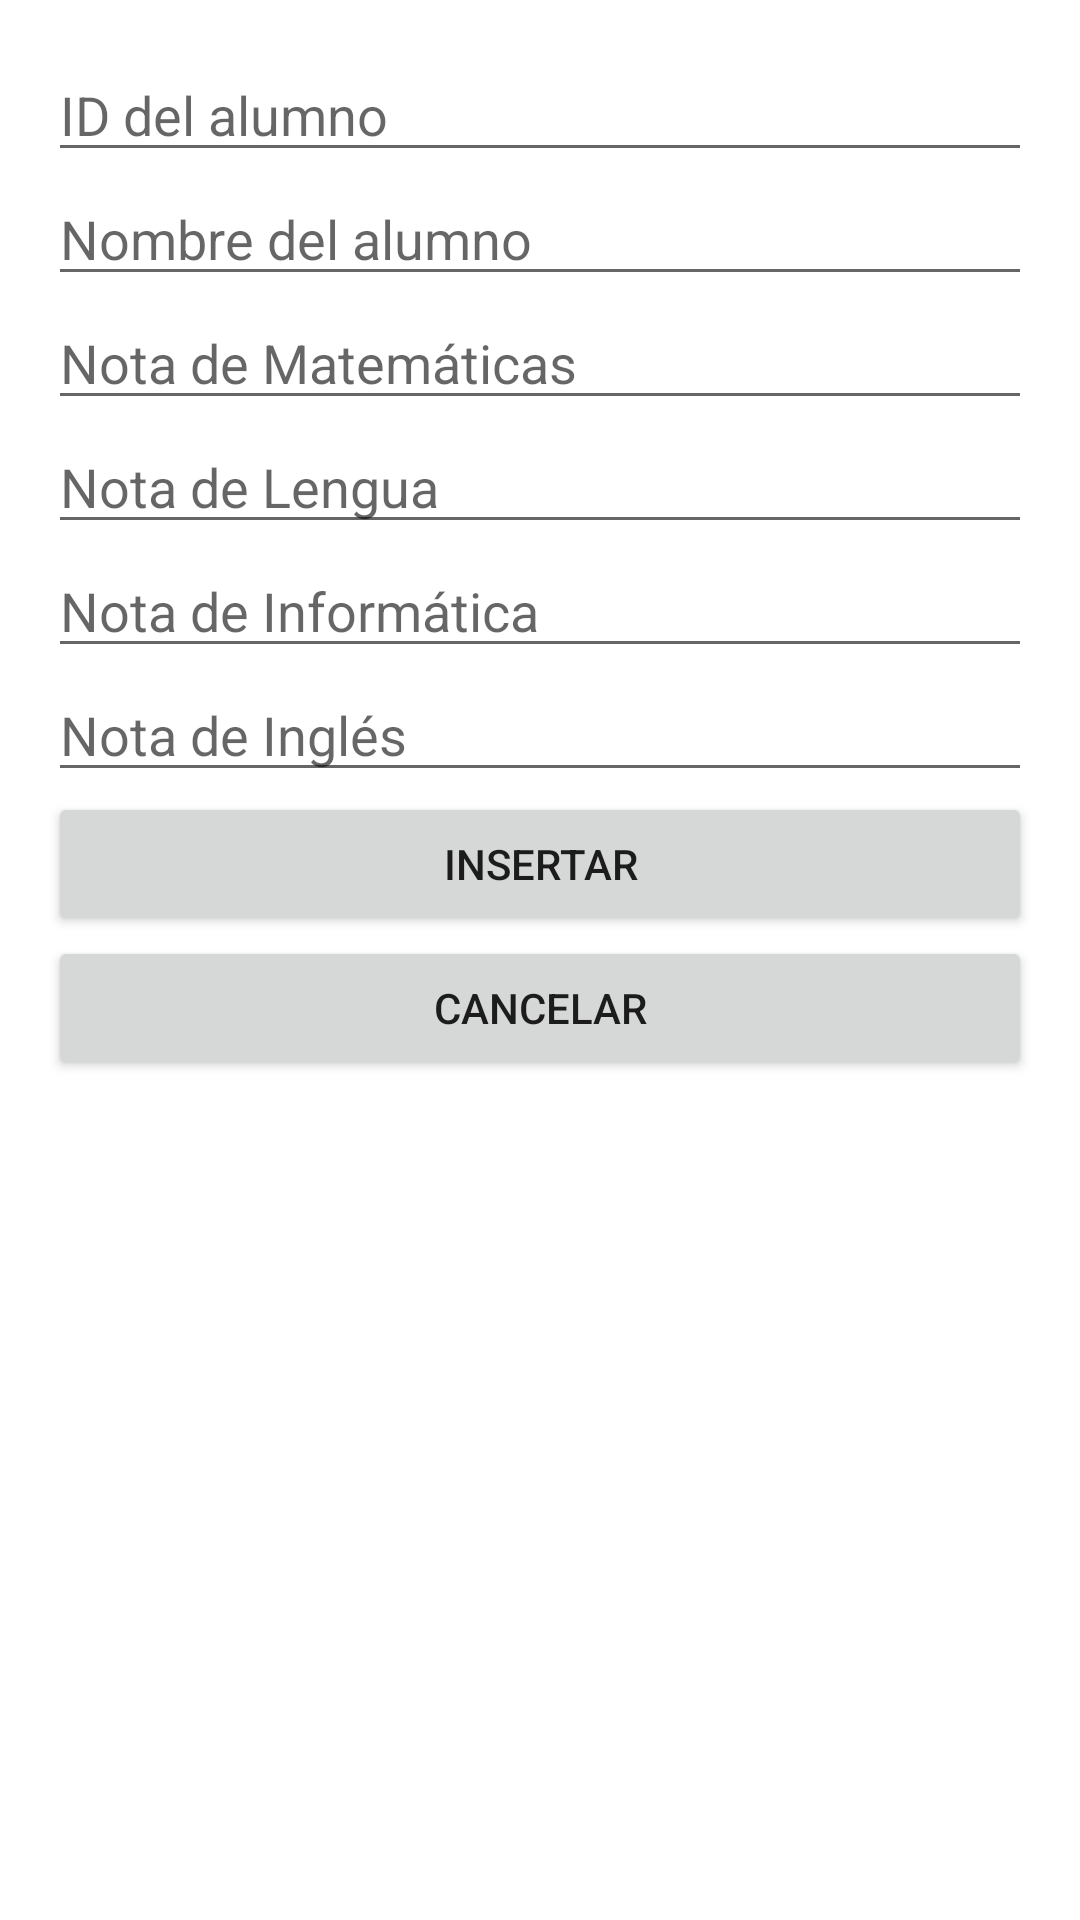

Here is an Android app screen rendered from its layout file. Give the layout XML and the strings, colors and styles it references.
<!-- AndroidManifest.xml: application theme Theme.Examenrecuperacionandroid -->
<!-- res/layout/fragment_introducir.xml -->
<LinearLayout
    xmlns:android="http://schemas.android.com/apk/res/android"
    android:layout_width="match_parent"
    android:layout_height="match_parent"
    android:orientation="vertical"
    android:padding="16dp">

    
    <EditText
        android:id="@+id/etId"
        android:layout_width="match_parent"
        android:layout_height="wrap_content"
        android:hint="ID del alumno"
        android:inputType="number" />

    
    <EditText
        android:id="@+id/etNombre"
        android:layout_width="match_parent"
        android:layout_height="wrap_content"
        android:hint="Nombre del alumno" />

    
    <EditText
        android:id="@+id/etMates"
        android:layout_width="match_parent"
        android:layout_height="wrap_content"
        android:hint="Nota de Matemáticas"
        android:inputType="number" />

    
    <EditText
        android:id="@+id/etLengua"
        android:layout_width="match_parent"
        android:layout_height="wrap_content"
        android:hint="Nota de Lengua"
        android:inputType="number" />

    
    <EditText
        android:id="@+id/etInformatica"
        android:layout_width="match_parent"
        android:layout_height="wrap_content"
        android:hint="Nota de Informática"
        android:inputType="number" />

    
    <EditText
        android:id="@+id/etIngles"
        android:layout_width="match_parent"
        android:layout_height="wrap_content"
        android:hint="Nota de Inglés"
        android:inputType="number" />

    
    <Button
        android:id="@+id/btnInsertar"
        android:layout_width="match_parent"
        android:layout_height="wrap_content"
        android:text="Insertar" />

    
    <Button
        android:id="@+id/btnCancelar"
        android:layout_width="match_parent"
        android:layout_height="wrap_content"
        android:text="Cancelar" />
</LinearLayout>
<!-- resources referenced by this layout -->
<resources>
  <style name="Theme.Examenrecuperacionandroid" parent="Theme.MaterialComponents.DayNight.DarkActionBar">
          
          <item name="colorPrimary">@color/purple_500</item>
          <item name="colorPrimaryVariant">@color/purple_700</item>
          <item name="colorOnPrimary">@color/white</item>
          
          <item name="colorSecondary">@color/teal_200</item>
          <item name="colorSecondaryVariant">@color/teal_700</item>
          <item name="colorOnSecondary">@color/black</item>
          
          <item name="android:statusBarColor">?attr/colorPrimaryVariant</item>
          
      </style>
  <!-- not gathered from this repository: default colours our renderer supplied (Android Studio template values) -->
  <color name="purple_500">#FF6200EE</color>
  <color name="purple_700">#FF3700B3</color>
  <color name="teal_200">#FF03DAC5</color>
  <color name="teal_700">#FF018786</color>
  <color name="black">#FF000000</color>
  <color name="white">#FFFFFFFF</color>
</resources>
